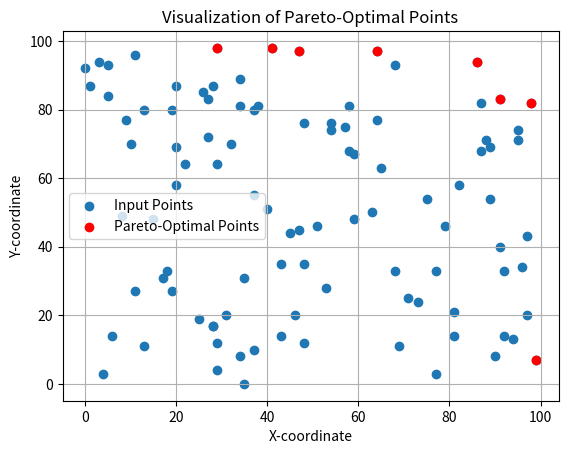

This chart was generated by the following Python code:
import random
import time
import matplotlib.pyplot as plt


def compute_staircase_divide_and_conquer(points):
    n = len(points)

    if n <= 2:
        return sorted(points, key=lambda p: (p[0], p[1]))

    points.sort(key=lambda p: (-p[1], p[0]))

    # Initialize with the point having the highest Y-value
    pareto_optimal = [points[0]]
    current_max_x = points[0][0]

    for i in range(1, n):
        if points[i][0] > current_max_x:
            pareto_optimal.append(points[i])
            current_max_x = points[i][0]

    return pareto_optimal


def generate_random_points(n, max_coordinate):
    return [(random.randint(0, max_coordinate), random.randint(0, max_coordinate)) for _ in range(n)]


def main():
    n = 100
    max_coordinate = 100
    random.seed(42)

    points = generate_random_points(n, max_coordinate)

    print("Input Points:")
    for point in points:
        print(point)

    start_time = time.time()
    pareto_optimal = compute_staircase_divide_and_conquer(points)
    end_time = time.time()

    execution_time = end_time - start_time

    print("\nPareto-Optimal Points (Top-Right Staircase):")
    for point in pareto_optimal:
        print(point)

    print(f"\nExecution Time: {execution_time: .6f} seconds")

    x = [point[0] for point in points]
    y = [point[1] for point in points]

    pareto_x = [point[0] for point in pareto_optimal]
    pareto_y = [point[1] for point in pareto_optimal]

    plt.scatter(x, y, label='Input Points')
    plt.scatter(pareto_x, pareto_y, color='red', label='Pareto-Optimal Points')
    plt.xlabel('X-coordinate')
    plt.ylabel('Y-coordinate')
    plt.title('Visualization of Pareto-Optimal Points')
    plt.legend()
    plt.grid(True)
    plt.show()


if __name__ == "__main__":
    main()
